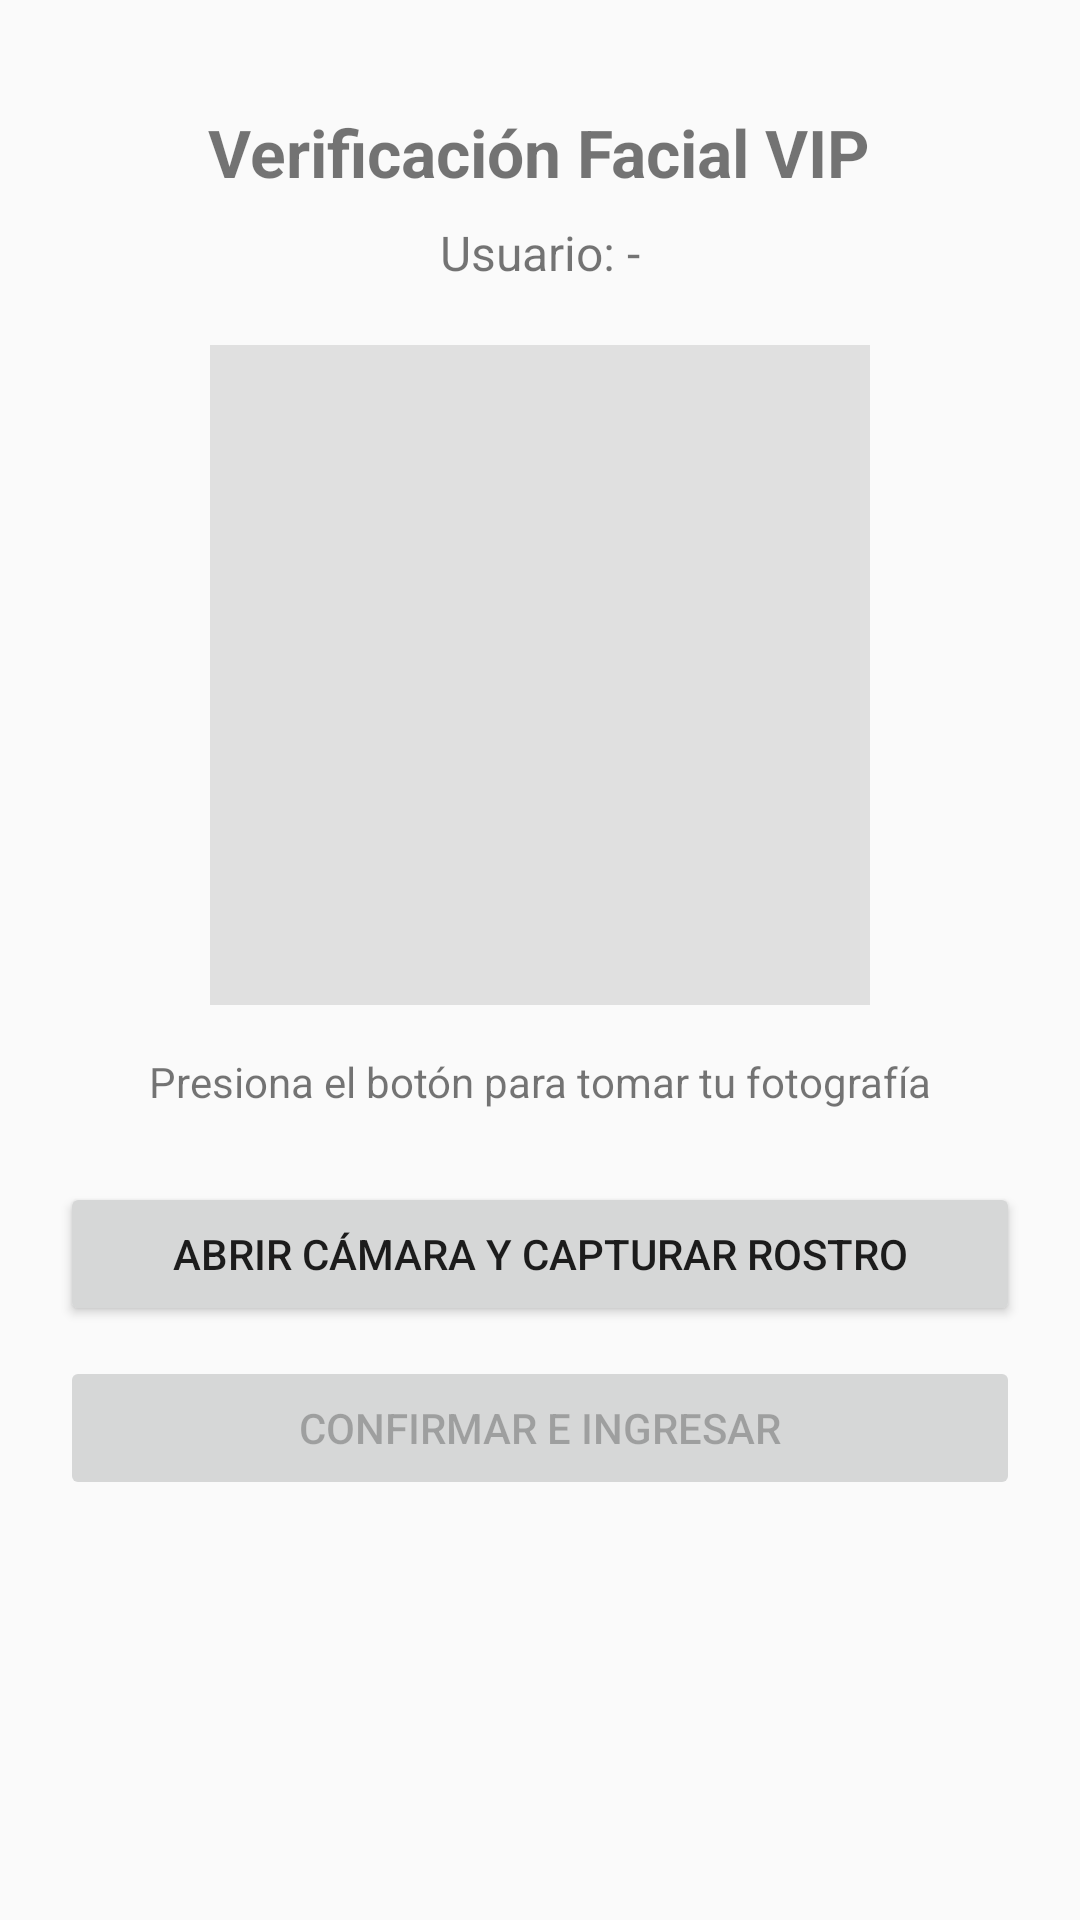

Write the Android layout XML for this screen, with the resource values it uses.
<!-- AndroidManifest.xml: application theme Theme.AppCompat.Light.DarkActionBar -->
<!-- res/layout/activity_face_scan.xml -->
<?xml version="1.0" encoding="utf-8"?>
<LinearLayout xmlns:android="http://schemas.android.com/apk/res/android"
    android:layout_width="match_parent"
    android:layout_height="match_parent"
    android:orientation="vertical"
    android:gravity="center_horizontal"
    android:padding="20dp">

    <TextView
        android:id="@+id/tvTituloScan"
        android:layout_width="wrap_content"
        android:layout_height="wrap_content"
        android:text="Verificación Facial VIP"
        android:textSize="22sp"
        android:textStyle="bold"
        android:layout_marginTop="16dp"
        android:layout_marginBottom="8dp" />

    <TextView
        android:id="@+id/tvUsuarioScan"
        android:layout_width="wrap_content"
        android:layout_height="wrap_content"
        android:text="Usuario: -"
        android:textSize="16sp"
        android:layout_marginBottom="20dp" />

    
    <ImageView
        android:id="@+id/ivFacePreview"
        android:layout_width="220dp"
        android:layout_height="220dp"
        android:background="#E0E0E0"
        android:contentDescription="Vista previa rostro"
        android:scaleType="centerCrop"
        android:layout_marginBottom="16dp" />

    
    <ProgressBar
        android:id="@+id/pbProcesando"
        android:layout_width="wrap_content"
        android:layout_height="wrap_content"
        android:visibility="gone"
        android:layout_marginBottom="12dp" />

    <TextView
        android:id="@+id/tvEstadoProceso"
        android:layout_width="wrap_content"
        android:layout_height="wrap_content"
        android:text="Presiona el botón para tomar tu fotografía"
        android:textSize="14sp"
        android:layout_marginBottom="24dp" />

    
    <Button
        android:id="@+id/btnTomarFoto"
        android:layout_width="match_parent"
        android:layout_height="wrap_content"
        android:text="Abrir Cámara y Capturar Rostro"
        android:layout_marginBottom="10dp" />

    
    <Button
        android:id="@+id/btnConfirmarAcceso"
        android:layout_width="match_parent"
        android:layout_height="wrap_content"
        android:enabled="false"
        android:text="Confirmar e Ingresar" />

</LinearLayout>
<!-- resources referenced by this layout -->
<resources>

</resources>
